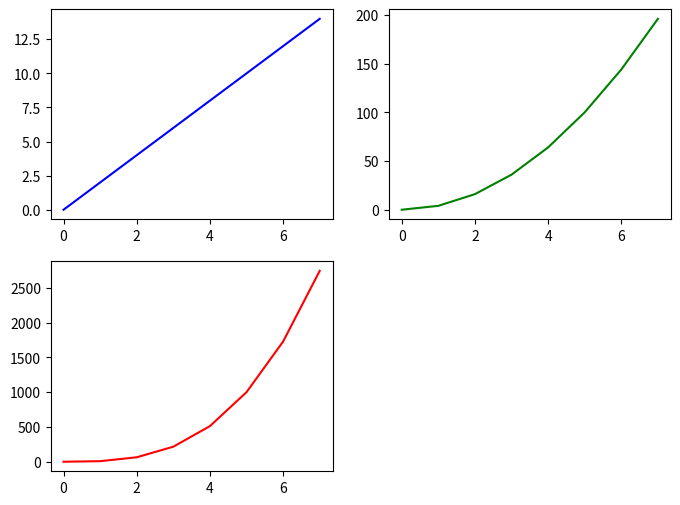

Python code for this plot:
# несколько графиков в одном окне
import matplotlib.pyplot as plt
import numpy as np
import pylab
# набор данных
data = np.array([0, 2, 4, 6, 8, 10, 12, 14])
# получить фигуру
fig = plt.figure('Три графика', figsize=(8,6))
# создать все axis
ax1 = fig.add_subplot(2, 2, 1)
ax2 = fig.add_subplot(2, 2, 2)
ax3 = fig.add_subplot(2, 2, 3)

# сформировать графики
ax1.plot(data, 'b')
ax2.plot(data**2, 'g')
ax3.plot(data**3, 'r')

# вывести окно
plt.show()
